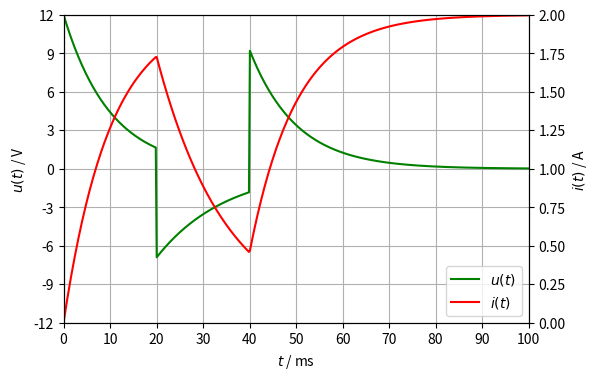

Python code for this plot:
import numpy as np
import matplotlib.pyplot as plt

E_bat = 12  # V
R_bat = 2  # Ω
R = 4  # Ω
L = 60e-3  # H
t = np.linspace(0, 0.1, 500)  # s
t_1 = 0.02  # s
t_2 = 0.04  # s

def i_L(t, I, E, R, L):
    τ = L/R
    return E/R - (E/R - I)*np.exp(-t/τ)

def u_L(t, I, E, R, L):
    τ = L/R
    return (E - R*I)*np.exp(-t/τ)

i_1 = i_L(t[t <= t_1], 0, E_bat, R_bat + R, L)
I_1 = i_L(t_1, 0, E_bat, R_bat + R, L)
u_1 = u_L(t[t <= t_1], 0, E_bat, R_bat + R, L)
i_2 = i_L(t[(t > t_1) & (t <= t_2)] - t_1, I_1, 0, R, L)
I_2 = i_L(t_2 - t_1, I_1, 0, R, L)
u_2 = u_L(t[(t > t_1) & (t <= t_2)] - t_1, I_1, 0, R, L)
i_3 = i_L(t[t > t_2] - t_2, I_2, E_bat, R_bat + R, L)
u_3 = u_L(t[t > t_2] - t_2, I_2, E_bat, R_bat + R, L)

fig, ax1 = plt.subplots(figsize=(6, 4))
ax1.set_xlim(0, 100)
ax1.set_xticks(np.arange(0, 101, 10))
ax1.set_ylim(-12, 12)
ax1.set_yticks(np.arange(-12, 13, 3))
ax1.grid()
ax1.set_ylabel(r'$u(t)$ / V')
ax1.set_xlabel(r'$t$ / ms')
ax1.plot(t*1000, np.concatenate((u_1, u_2, u_3)), 'green', label=r'$u(t)$')
ax2 = ax1.twinx()
ax2.set_ylim(0, 2)
ax2.set_yticks(np.arange(0, 2.1, 0.25))
ax2.set_ylabel(r'$i(t)$ / A')
ax2.plot(t*1000, np.concatenate((i_1, i_2, i_3)), 'red', label=r'$i(t)$')
fig.legend(loc='lower right', bbox_to_anchor=(1,0), bbox_transform=ax1.transAxes)
plt.show()